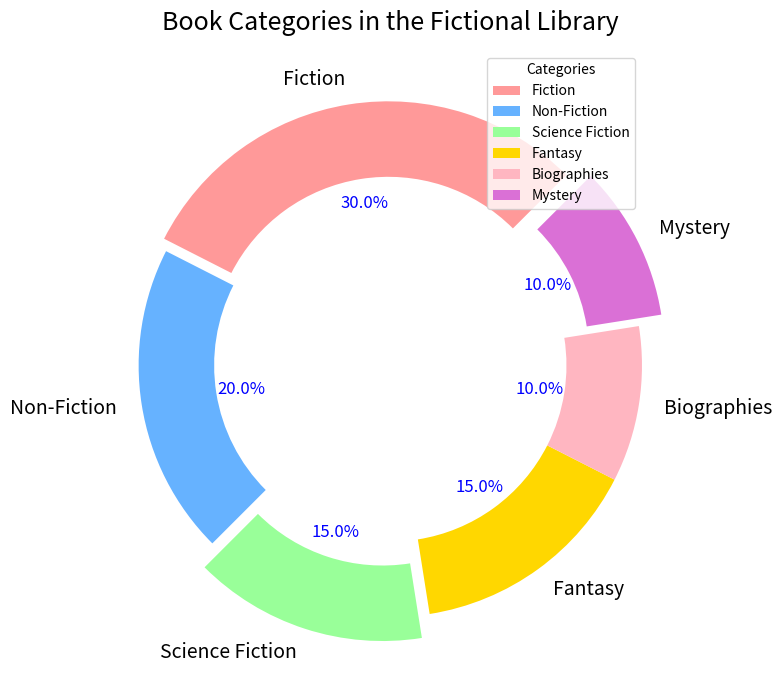

Source code (Python):
import matplotlib.pyplot as plt

categories = ['Fiction', 'Non-Fiction', 'Science Fiction', 'Fantasy', 'Biographies', 'Mystery']
distribution = [30, 20, 15, 15, 10, 10]
colors = ['#FF9999', '#66B2FF', '#99FF99', '#FFD700', '#FFB6C1', '#DA70D6']

fig, ax = plt.subplots(figsize=(10, 7))

wedges, texts, autotexts = ax.pie(
    distribution, 
    labels=categories, 
    colors=colors,
    autopct='%1.1f%%', 
    startangle=45,
    explode=(0.05, 0, 0.1, 0, 0, 0.1),
    wedgeprops=dict(width=0.3)  # Added to create the donut effect
)

for text in texts:
    text.set_fontsize(14)

for autotext in autotexts:
    autotext.set_color('blue')
    autotext.set_fontsize(12)

ax.grid(which='both', linestyle='--', linewidth=0.5)
ax.set_title('Book Categories in the Fictional Library', fontsize=18, style='italic', pad=15)
ax.legend(wedges, categories, loc='upper right', bbox_to_anchor=(0.9, 1), title="Categories")

plt.tight_layout()
plt.show()
